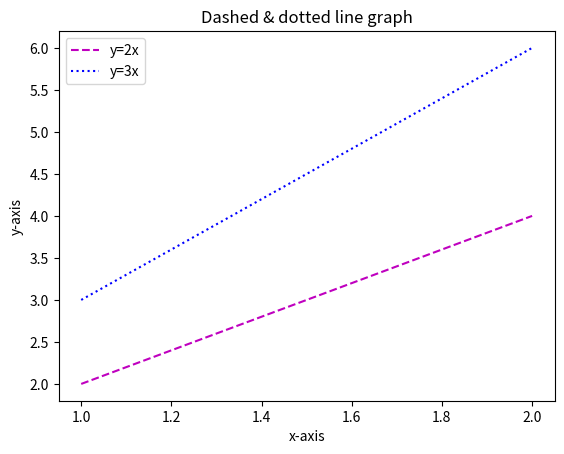

Generate this figure with matplotlib:
import matplotlib.pyplot as plt

class StraightLine:

    # Method to draw straight line
    @staticmethod
    def draw_line(xs, ys, label_, color_, linestyle_):
        plt.plot(xs, ys, label=label_, color=color_, linestyle=linestyle_)

    @staticmethod  
    def label_and_show():
        plt.xlabel('x-axis')
        plt.ylabel('y-axis')
        plt.title('Dashed & dotted line graph')
        plt.legend()
        plt.show()

straight_line = StraightLine()
straight_line.draw_line([1, 2], [2, 4], "y=2x", "m", "dashed")
straight_line.draw_line([1, 2], [3, 6], "y=3x", "b", "dotted")
straight_line.label_and_show()